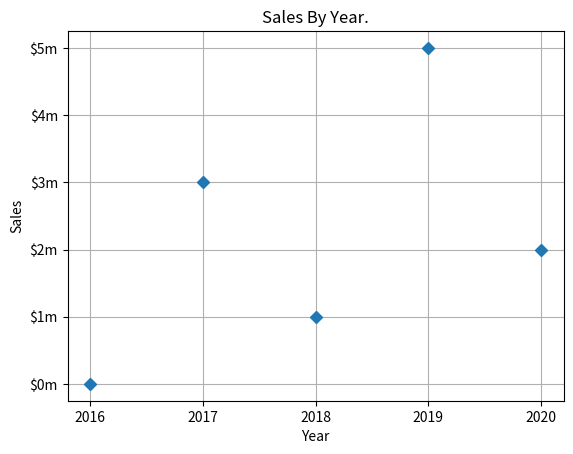

The script that saved this image:
import matplotlib.pyplot as plt

def main():
	x_coords = [0, 1, 2, 3, 4]
	y_coords = [0, 3, 1, 5, 2]
	
	plt.plot(x_coords, y_coords, "D")
	
	# Add a title
	plt.title("Sales By Year.")
	
	# Add labels to the axis
	plt.xlabel("Year")
	plt.ylabel("Sales")
	
	# Customize the tick marks
	plt.xticks([0, 1, 2, 3, 4], ["2016", "2017", "2018", "2019", "2020"])
	
	plt.yticks([0, 1, 2, 3, 4, 5], ["$0m", "$1m", "$2m", "$3m", "$4m", "$5m"])
	
	# Set the axis limits
	#plt.xlim(xmin=-1, xmax=10)
	#plt.ylim(ymin=-1, ymax=6)
	
	# Add Grid
	plt.grid(True)
	plt.show()
	
main()